Run: headless pygame with SDL's dummy video driver; simulated clock (each Clock.tick advances the game by its frame time, no real sleeping); random seed 0; keys injected as events and as key.get_pressed() state; mouse plan: one left click at the window centre at the start of phase 2, then a move to the lower-right quarter at the start of phase 3.
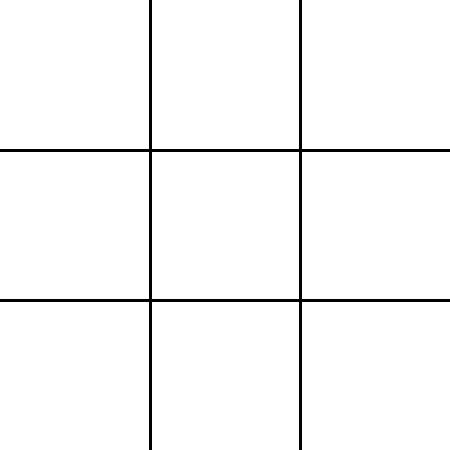
Frame 1 of 4 · flips 1–60 · no input
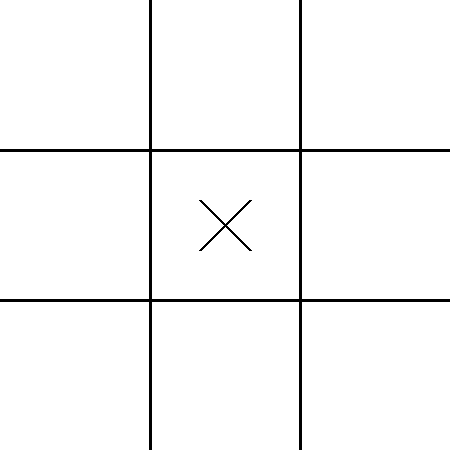
Frame 2 of 4 · flips 61–180 · clicked the window centre · tapped SPACE, RETURN · held RIGHT (→), D
Frame 3 of 4 · flips 181–300 · moved the mouse to the lower-right quarter · held DOWN (↓), S · screen unchanged from frame 2, image omitted
Frame 4 of 4 · flips 301–420 · held LEFT (←), A, UP (↑), W · screen unchanged from frame 3, image omitted

The pygame program that drew these frames:

import pygame
import sys

#tic_tac_toe.py
def init_tic_tac_toe_game():
    pygame.init()
    screen = pygame.display.set_mode((450, 450))
    pygame.display.set_caption("Tic Tac Toe")
    return screen

def draw_board(screen, board):
    BLACK = (0, 0, 0)
    # Draw horizontal lines
    pygame.draw.line(screen, BLACK, (150, 0), (150, 450), 3)
    pygame.draw.line(screen, BLACK, (300, 0), (300, 450), 3)
    # Draw vertical lines
    pygame.draw.line(screen, BLACK, (0, 150), (450, 150), 3)
    pygame.draw.line(screen, BLACK, (0, 300), (450, 300), 3)

    # Draw tokens
    for i in range(3):
        for j in range(3):
            if board[i][j] == "X":
                draw_x(screen, i, j)
            elif board[i][j] == "O":
                draw_o(screen, i, j)

def draw_x(screen, i, j):
    BLACK = (0, 0, 0)
    pygame.draw.line(screen, BLACK, (50 + i * 150, 50 + j * 150), (100 + i * 150, 100 + j * 150), 3)
    pygame.draw.line(screen, BLACK, (50 + i * 150, 100 + j * 150), (100 + i * 150, 50 + j * 150), 3)

def draw_o(screen, i, j):
    BLACK = (0, 0, 0)
    pygame.draw.circle(screen, BLACK, (75 + i * 150, 75 + j * 150), 50, 3)

def check_game_over(board):
    # Check for a winner
    for i in range(3):
        # Check rows
        if board[i][0] == board[i][1] == board[i][2] and board[i][0] is not None:
            return board[i][0]
        # Check columns
        if board[0][i] == board[1][i] == board[2][i] and board[0][i] is not None:
            return board[0][i]

    # Check diagonals
    if board[0][0] == board[1][1] == board[2][2] and board[0][0] is not None:
        return board[0][0]
    if board[0][2] == board[1][1] == board[2][0] and board[0][2] is not None:
        return board[0][2]

    # Check for a draw
    for row in board:
        if None in row:
            return None
    return "D"
  
def tic_tac_toe():
    screen = init_tic_tac_toe_game()
    WHITE = (255, 255, 255)

    # Game state variables
    board = [[None, None, None], [None, None, None], [None, None, None]]
    player_turn = "X"
    game_over = False

    # Run the game loop
    running = True
    while running:
        for event in pygame.event.get():
            if event.type == pygame.QUIT:
                running = False
            elif event.type == pygame.MOUSEBUTTONDOWN and not game_over:
                x, y = event.pos
                i = x // 150
                j = y // 150
                if board[i][j] is None:
                    board[i][j] = player_turn
                    if player_turn == "X":
                        player_turn = "O"
                    else:
                        player_turn = "X"

        # Set the background color to white
        screen.fill(WHITE)
        # Draw the game board
        draw_board(screen, board)
        # Check if the game is over
        result = check_game_over(board)
        if result is not None:
            game_over = True
            if result == "D":
                pygame.display.set_caption("Tic Tac Toe - It's a draw!")
            else:
                pygame.display.set_caption(f"Tic Tac Toe - {result} wins!")

        # Update the display
        pygame.display.update()

    # Quit pygame
    pygame.quit()
    sys.exit()
    
if __name__ == "__main__":
    tic_tac_toe()
